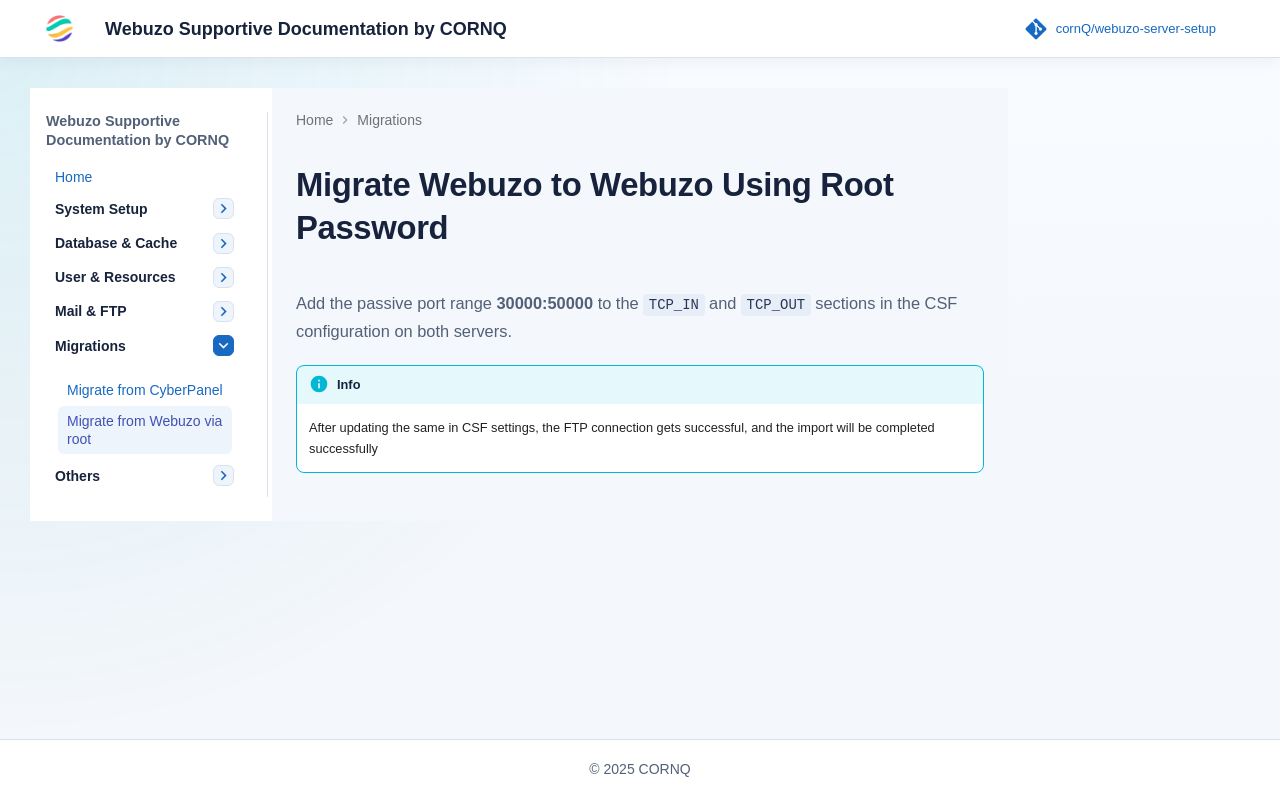

repository: cornQ/webuzo-server-setup · page: webuzo-to-webuzo-import-using-root-password/index.html · generator: mkdocs

Add the passive port range `30000:50000` to the `TCP_IN` and `TCP_OUT` sections in the CSF configuration on both servers.

> After updating the same in CSF settings, the FTP connection gets successful, and the import will be completed successfully
